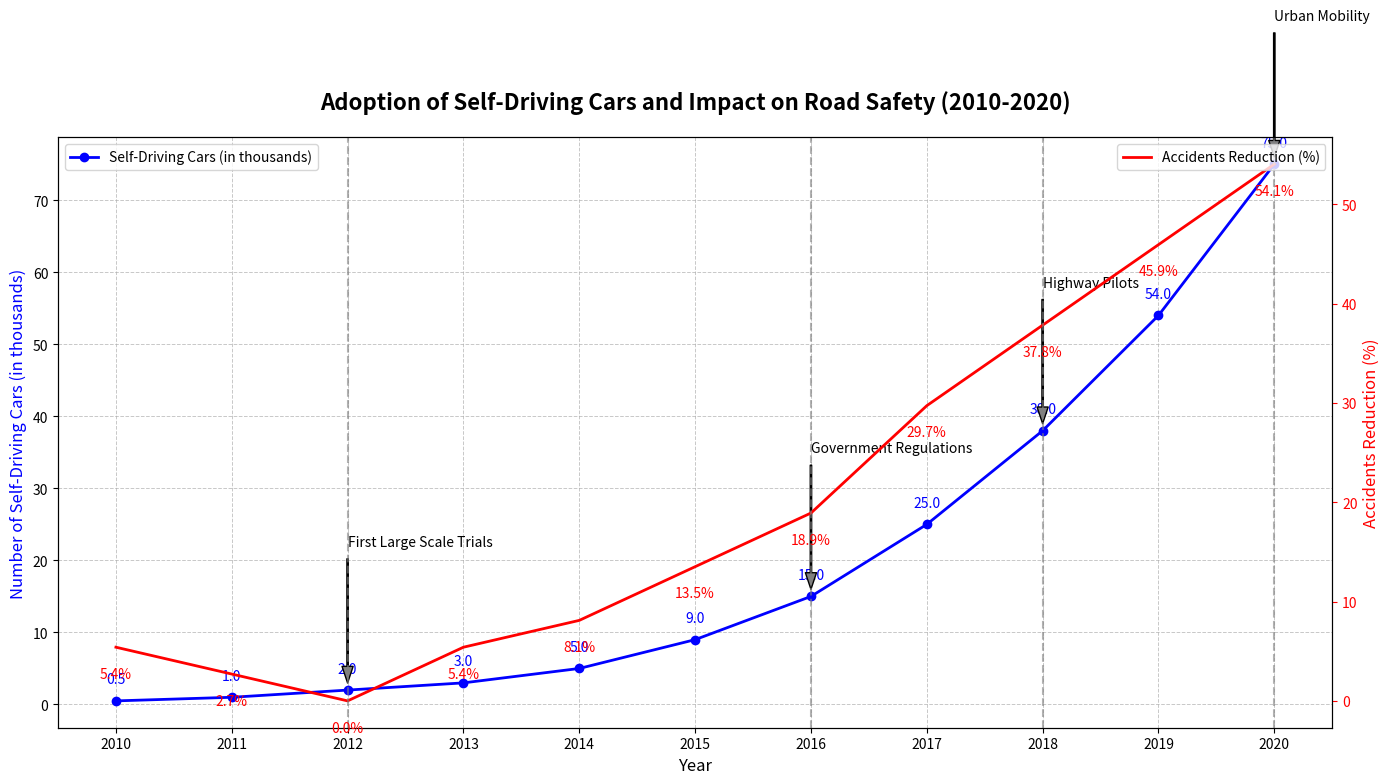

Write the Python code that produced this figure.
import numpy as np
import matplotlib.pyplot as plt

# Backstory: Tracking the Progress of Self-Driving Car Technology Adoption
# The chart showcases the growth of autonomous vehicles on the road over a decade and the percentage of accidents reduction due to the technology.

# Define the years from 2010 to 2020
years = np.arange(2010, 2021)

# Number of self-driving cars on the road (in thousands)
self_driving_cars = np.array([0.5, 1, 2, 3, 5, 9, 15, 25, 38, 54, 75])

# Number of road accidents (in thousands)
road_accidents = np.array([35, 36, 37, 35, 34, 32, 30, 26, 23, 20, 17])

# Calculate the percentage of accidents reduction
base_accidents = 37  # assuming the highest number of accidents as base
accidents_reduction_percentage = ((base_accidents - road_accidents) / base_accidents) * 100

# Initialize the figure and create subplots
fig, ax1 = plt.subplots(figsize=(14, 8))

# Plot 1: Number of self-driving cars
ax1.plot(years, self_driving_cars, marker='o', color='blue', linewidth=2, label='Self-Driving Cars (in thousands)')
for (x, y) in zip(years, self_driving_cars):
    ax1.text(x, y + 2, f'{y}', ha='center', va='bottom', fontsize=10, color='blue')

# Plot annotations for major milestones
milestones = {2012: "First Large Scale Trials", 2016: "Government Regulations", 
              2018: "Highway Pilots", 2020: "Urban Mobility"}
for year, text in milestones.items():
    ax1.annotate(text, 
                 xy=(year, self_driving_cars[years.tolist().index(year)]),
                 xytext=(year, self_driving_cars[years.tolist().index(year)] + 20),
                 arrowprops=dict(facecolor='grey', shrink=0.05, width=1, headwidth=8),
                 fontsize=10, color='black')

# Add title and labels to the first plot
ax1.set_title('Adoption of Self-Driving Cars and Impact on Road Safety (2010-2020)', fontsize=16, fontweight='bold', pad=20)
ax1.set_xlabel('Year', fontsize=12)
ax1.set_ylabel('Number of Self-Driving Cars (in thousands)', fontsize=12, color='blue')
ax1.set_xticks(years)
ax1.grid(axis='y', linestyle='--', alpha=0.7)

# Secondary Y-Axis for accidents reduction percentage
ax2 = ax1.twinx()
ax2.plot(years, accidents_reduction_percentage, 'r-', linewidth=2, label='Accidents Reduction (%)')
for (x, y) in zip(years, accidents_reduction_percentage):
    ax2.text(x, y - 2, f'{y:.1f}%', ha='center', va='top', fontsize=10, color='red')

ax2.set_ylabel('Accidents Reduction (%)', fontsize=12, color='red')
ax2.tick_params(axis='y', colors='red')

# Adding a legend
ax1.legend(loc='upper left', fontsize=10)
ax2.legend(loc='upper right', fontsize=10)

# Add vertical lines to signify important years
for milestone_year in milestones.keys():
    plt.axvline(x=milestone_year, color='grey', linestyle='--', alpha=0.6)

# Customize grid lines
ax1.grid(linestyle='--', linewidth=0.7, alpha=0.7)

# Automatically adjust the layout for better fit and visibility
plt.tight_layout()

# Show the plot
plt.show()
